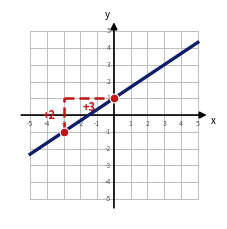
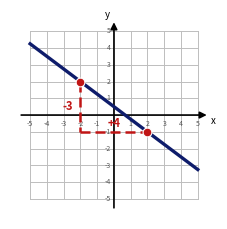
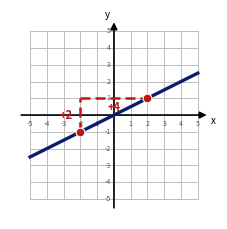
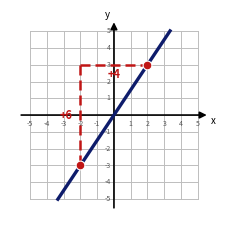
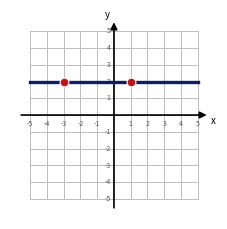
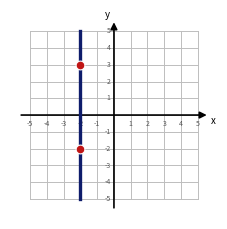

Source code (Python) for these figures, in order:
import matplotlib
matplotlib.use("Agg")
import matplotlib.pyplot as plt
import numpy as np
GRID="#BDBDBD"; LINE="#0E1C6B"; DOT="#C01515"; RED="#C01515"
# (type, param, points, staircase?)
probs={
 9:('lin',(2/3,1),[(-3,-1),(0,1)],True),
 10:('lin',(-3/4,0.5),[(-2,2),(2,-1)],True),
 11:('lin',(0.5,0),[(-2,-1),(2,1)],True),
 12:('lin',(1.5,0),[(-2,-3),(2,3)],True),
 13:('horz',2,[(-3,2),(1,2)],False),
 14:('vert',-2,[(-2,3),(-2,-2)],False),
}
for idx,(typ,par,pts,stair) in probs.items():
    fig,ax=plt.subplots(figsize=(2.7,2.7),dpi=220)
    for i in range(-5,6):
        ax.plot([i,i],[-5,5],color=GRID,lw=0.7,zorder=1); ax.plot([-5,5],[i,i],color=GRID,lw=0.7,zorder=1)
    ax.annotate("",xy=(5.7,0),xytext=(-5.7,0),arrowprops=dict(arrowstyle="-|>",color="black",lw=1.2),zorder=3)
    ax.annotate("",xy=(0,5.7),xytext=(0,-5.7),arrowprops=dict(arrowstyle="-|>",color="black",lw=1.2),zorder=3)
    for i in range(-5,6):
        if i!=0:
            ax.text(i,-0.28,str(i),ha="center",va="top",fontsize=5,color="#555")
            ax.text(-0.2,i,str(i),ha="right",va="center",fontsize=5,color="#555")
    ax.text(5.8,-0.5,"x",fontsize=7,style="italic"); ax.text(-0.55,5.8,"y",fontsize=7,style="italic")
    if typ=='lin':
        m,b=par; X=np.linspace(-5,5,400); Y=m*X+b; k=np.abs(Y)<=5.05
        ax.plot(X[k],Y[k],color=LINE,lw=2.4,zorder=4)
        if stair:
            (x1,y1),(x2,y2)=pts
            ax.plot([x1,x1],[y1,y2],color=RED,lw=1.8,ls=(0,(4,2)),zorder=6)
            ax.plot([x1,x2],[y2,y2],color=RED,lw=1.8,ls=(0,(4,2)),zorder=6)
            ax.text(x1-0.45,(y1+y2)/2,f"{y2-y1:+d}",color=RED,fontsize=8,fontweight='bold',ha='right',va='center')
            ax.text((x1+x2)/2,y2+(0.5 if y2<y1 else -0.55),f"+{x2-x1}",color=RED,fontsize=8,fontweight='bold',ha='center',va='center')
    elif typ=='vert':
        ax.plot([par,par],[-5,5],color=LINE,lw=2.4,zorder=4)
    elif typ=='horz':
        ax.plot([-5,5],[par,par],color=LINE,lw=2.4,zorder=4)
    for (px,py) in pts:
        ax.scatter([px],[py],color=DOT,s=40,zorder=7,edgecolors="white",linewidths=0.8)
    ax.set_xlim(-6.2,6.2); ax.set_ylim(-6.2,6.2); ax.set_aspect("equal"); ax.axis("off")
    plt.savefig(f"fsk_{idx}.png",bbox_inches="tight",pad_inches=0.03); plt.close()
print("key graphs 9-14 done")
